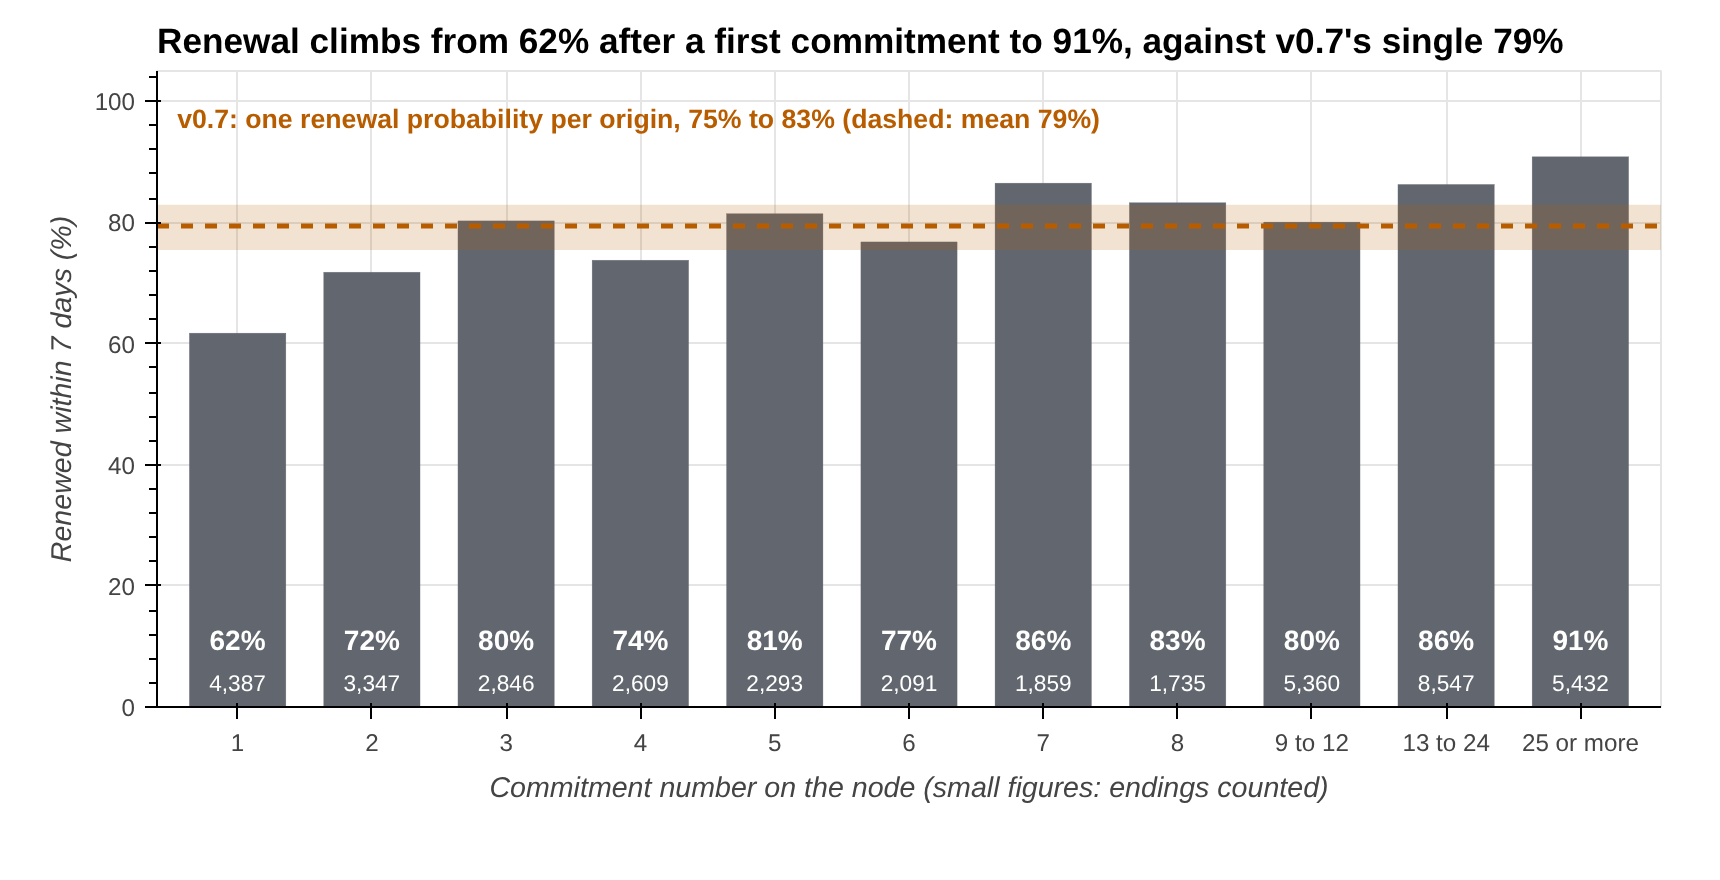

Values plotted in this chart, from the file beside it:
Commitment number on the node, Endings, Renewed within 7 days (%), v0.7, lowest origin (%), v0.7, highest origin (%), v0.7, mean of origins (%)
1, 4387, 61.73, 75.46, 82.91, 79.41
2, 3347, 71.8, 75.46, 82.91, 79.41
3, 2846, 80.29, 75.46, 82.91, 79.41
4, 2609, 73.78, 75.46, 82.91, 79.41
5, 2293, 81.47, 75.46, 82.91, 79.41
6, 2091, 76.81, 75.46, 82.91, 79.41
7, 1859, 86.5, 75.46, 82.91, 79.41
8, 1735, 83.29, 75.46, 82.91, 79.41
9 to 12, 5360, 80.07, 75.46, 82.91, 79.41
13 to 24, 8547, 86.29, 75.46, 82.91, 79.41
25 or more, 5432, 90.87, 75.46, 82.91, 79.41
